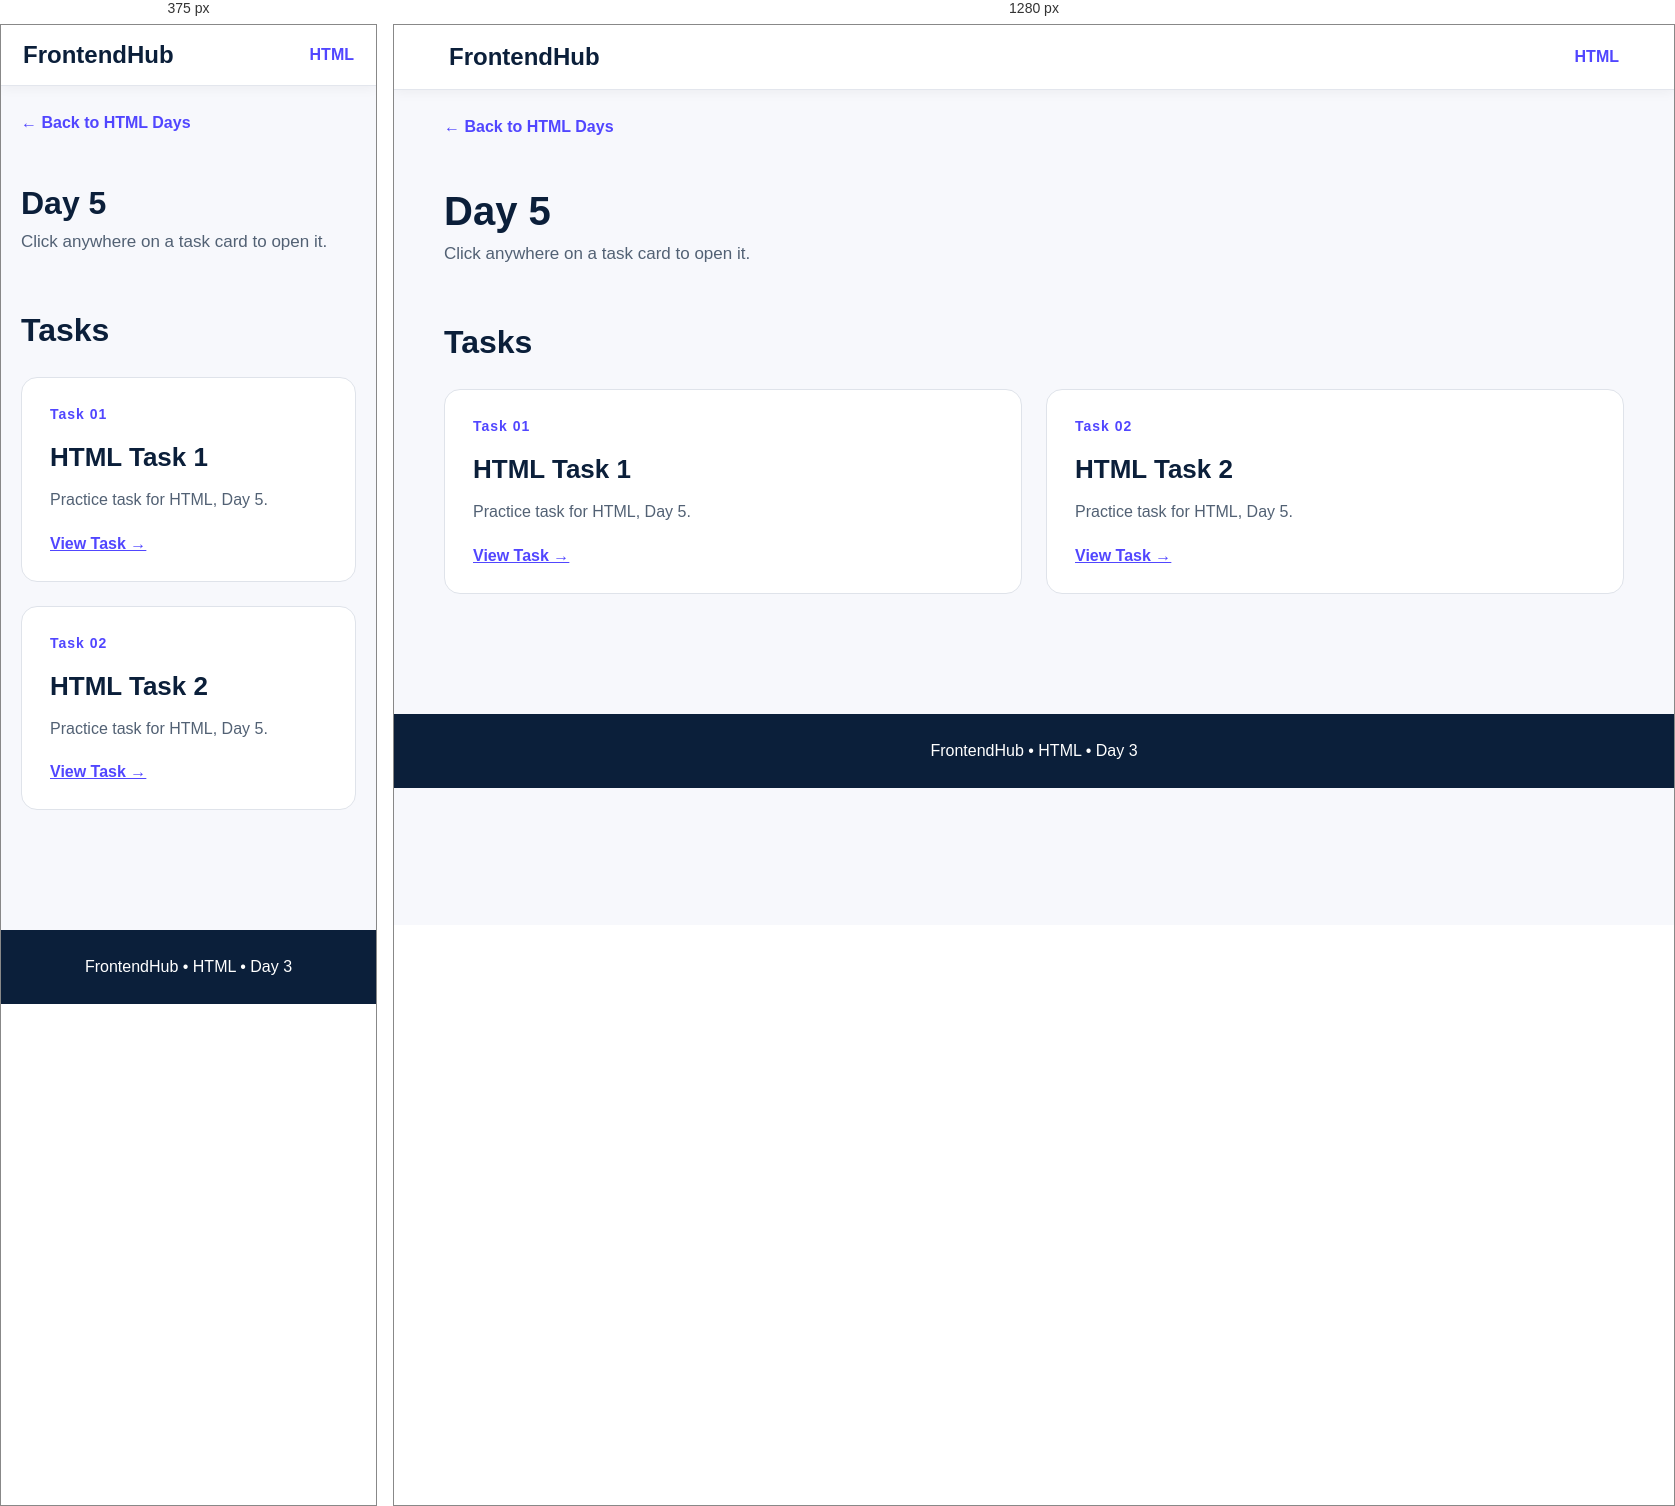
Rendered at 375 px and 1280 px, left to right.

<!-- file: index.html -->
<!DOCTYPE html>
<html lang="en">

<head>
    <meta charset="UTF-8">
    <meta name="viewport" content="width=device-width,initial-scale=1.0">
    <title>HTML - Day 3</title>
    <link rel="stylesheet" href="../../style.css">
</head>

<body>
    <nav class="navbar"><a href="../../index.html" class="logo">FrontendHub</a><a href="../index.html"
            class="nav-link">HTML</a></nav>
    <main class="container"><a href="../index.html" class="back">← Back to HTML Days</a>
        <header class="page-header">
            <h1>Day 5</h1>
            <p>Click anywhere on a task card to open it.</p>
        </header>
        <section class="section">
            <h2 class="section-title">Tasks</h2>
            <div class="grid"><a href="../../../HTML/Assingment/Day-5/Task-1/Studentsdetail.html" class="card"><span class="label">Task 01</span>
                    <h2>HTML Task 1</h2>
                    <p>Practice task for HTML, Day 5.</p><span class="action">View Task →</span>
                </a><a href="../../../HTML/Assingment/Day-5/Task-2/RegistrationForm.html" class="card"><span class="label">Task 02</span>
                    <h2>HTML Task 2</h2>
                    <p>Practice task for HTML, Day 5.</p><span class="action">View Task →</span>
                </a></div>
        </section>
    </main>
    <footer class="footer">FrontendHub • HTML • Day 3</footer>
</body>

</html>

/* @media block from style.css */
@media(max-width:700px) {
    .navbar {
        padding: 16px 22px
    }

    .page-header h1 {
        font-size: 32px
    }

    .hero {
        padding: 55px 0 35px
    }
}